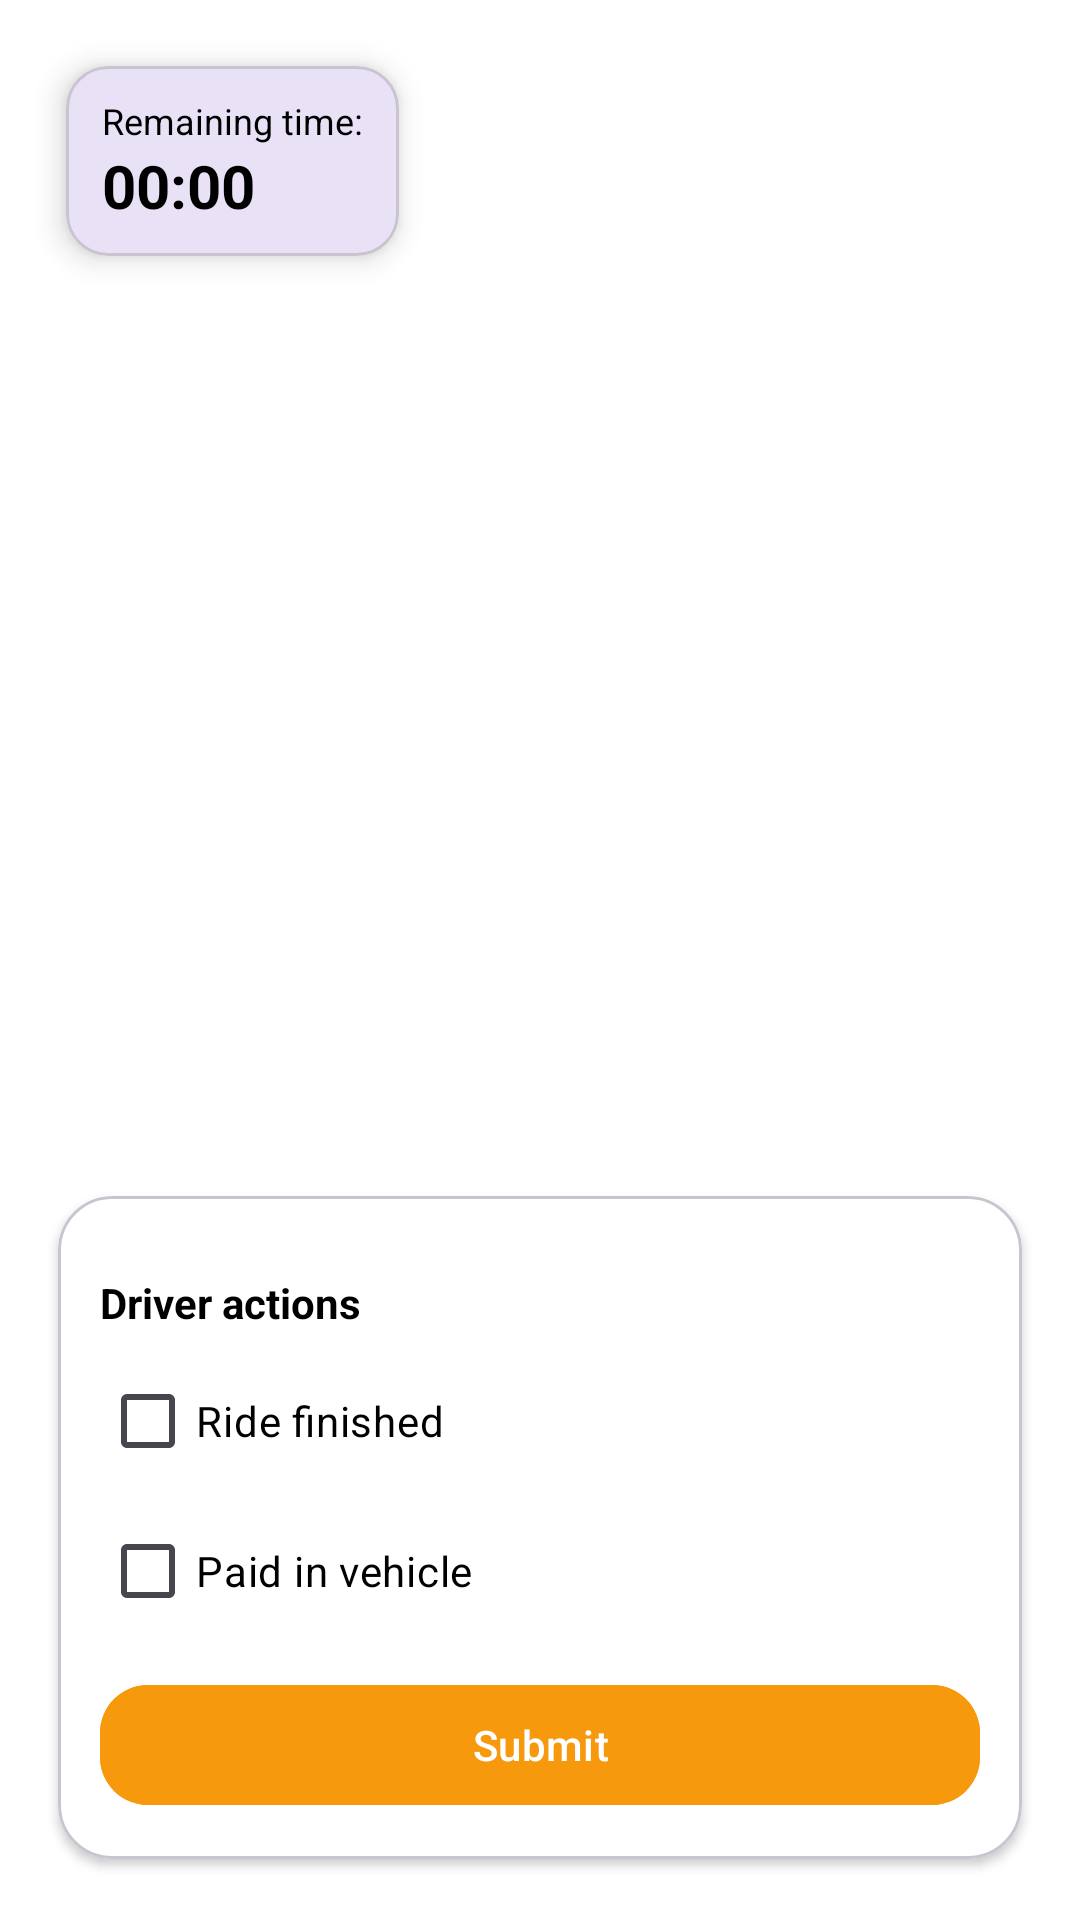

Produce the Android XML layout that renders to this screen, including the resource entries it uses.
<!-- AndroidManifest.xml: application theme Theme.Mobileapplicationsproject2025 -->
<!-- res/layout/fragment_driver_ride_overview.xml -->
<?xml version="1.0" encoding="utf-8"?>
<androidx.constraintlayout.widget.ConstraintLayout
    xmlns:android="http://schemas.android.com/apk/res/android"
    xmlns:app="http://schemas.android.com/apk/res-auto"
    android:layout_width="match_parent"
    android:layout_height="match_parent"
    android:background="@color/white"
    android:padding="12dp">

    
    <androidx.constraintlayout.widget.ConstraintLayout
        android:id="@+id/mapContainer"
        android:layout_width="0dp"
        android:layout_height="0dp"
        app:layout_constraintTop_toTopOf="parent"
        app:layout_constraintStart_toStartOf="parent"
        app:layout_constraintEnd_toEndOf="parent"
        app:layout_constraintBottom_toTopOf="@id/bottomCard"
        android:layout_marginBottom="12dp">

        
        <ImageView
            android:id="@+id/ivMap"
            android:layout_width="0dp"
            android:layout_height="0dp"
            android:src="@drawable/map_mock"
            android:scaleType="centerCrop"
            app:layout_constraintTop_toTopOf="parent"
            app:layout_constraintBottom_toBottomOf="parent"
            app:layout_constraintStart_toStartOf="parent"
            app:layout_constraintEnd_toEndOf="parent" />

        
        <com.google.android.material.card.MaterialCardView
            android:id="@+id/timerCard"
            android:layout_width="wrap_content"
            android:layout_height="wrap_content"
            android:layout_margin="10dp"
            app:cardCornerRadius="14dp"
            app:cardElevation="6dp"
            app:cardBackgroundColor="#E9E1F6"
            app:layout_constraintTop_toTopOf="parent"
            app:layout_constraintStart_toStartOf="parent">

            <LinearLayout
                android:layout_width="wrap_content"
                android:layout_height="wrap_content"
                android:orientation="vertical"
                android:paddingLeft="12dp"
                android:paddingRight="12dp"
                android:paddingTop="10dp"
                android:paddingBottom="10dp">

                <TextView
                    android:layout_width="wrap_content"
                    android:layout_height="wrap_content"
                    android:text="Remaining time:"
                    android:textSize="12sp"
                    android:textColor="@color/black" />

                <TextView
                    android:id="@+id/tvEta"
                    android:layout_width="wrap_content"
                    android:layout_height="wrap_content"
                    android:text="00:00"
                    android:textSize="20sp"
                    android:textStyle="bold"
                    android:textColor="@color/black" />
            </LinearLayout>
        </com.google.android.material.card.MaterialCardView>

    </androidx.constraintlayout.widget.ConstraintLayout>


    
    <com.google.android.material.card.MaterialCardView
        android:id="@+id/bottomCard"
        android:layout_width="0dp"
        android:layout_height="wrap_content"
        app:cardUseCompatPadding="true"
        app:cardElevation="2dp"
        app:cardCornerRadius="18dp"
        app:cardBackgroundColor="@color/white"
        app:layout_constraintStart_toStartOf="parent"
        app:layout_constraintEnd_toEndOf="parent"
        app:layout_constraintBottom_toBottomOf="parent">

        <LinearLayout
            android:layout_width="match_parent"
            android:layout_height="wrap_content"
            android:orientation="vertical"
            android:padding="14dp">


            
            <TextView
                android:layout_width="wrap_content"
                android:layout_height="wrap_content"
                android:layout_marginTop="12dp"
                android:text="Driver actions"
                android:textStyle="bold"
                android:textColor="@color/black"/>

            <CheckBox
                android:id="@+id/cbFinished"
                android:layout_width="match_parent"
                android:layout_height="wrap_content"
                android:text="Ride finished"
                android:textColor="@color/black"
                android:layout_marginTop="6dp"/>

            <CheckBox
                android:id="@+id/cbPaid"
                android:layout_width="match_parent"
                android:layout_height="wrap_content"
                android:text="Paid in vehicle"
                android:textColor="@color/black"
                android:layout_marginTop="2dp"/>

            <com.google.android.material.button.MaterialButton
                android:id="@+id/btnSubmit"
                android:layout_width="match_parent"
                android:layout_height="wrap_content"
                android:layout_marginTop="10dp"
                android:text="Submit"
                android:minHeight="48dp"
                android:backgroundTint="@color/orange_action"
                android:textColor="@color/white"
                app:cornerRadius="16dp"/>

        </LinearLayout>
    </com.google.android.material.card.MaterialCardView>

</androidx.constraintlayout.widget.ConstraintLayout>
<!-- resources referenced by this layout -->
<resources>
  <color name="black">#FF000000</color>
  <color name="orange_action">#F7990C</color>
  <color name="white">#FFFFFFFF</color>
  <style name="Theme.Mobileapplicationsproject2025" parent="Base.Theme.Mobileapplicationsproject2025" />
  <style name="Base.Theme.Mobileapplicationsproject2025" parent="Theme.Material3.DayNight.NoActionBar">
          
          
      </style>
</resources>
